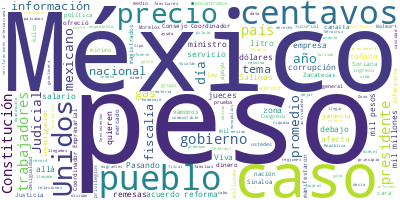

Values plotted in this chart, from the file beside it:
Participante, Texto, Sentimiento, Palabras, Dia, Mes, Anio
PRESIDENTE ANDRES MANUEL LOPEZ OBRADOR, Muy buenos días. Ánimo., 0.0, 4, 19, 08, 2024
PRESIDENTE ANDRES MANUEL LOPEZ OBRADOR, Bueno, pues vamos a iniciar la semana co…, 0.0, 121, 19, 08, 2024
PRESIDENTE ANDRES MANUEL LOPEZ OBRADOR, Terminando la conferencia, que va a ser …, 0.0, 63, 19, 08, 2024
PRESIDENTE ANDRES MANUEL LOPEZ OBRADOR, Muchos pueblos, regiones, reactivan su e…, 0.0, 62, 19, 08, 2024
PRESIDENTE ANDRES MANUEL LOPEZ OBRADOR, Porque hay otras actividades. Por ejempl…, 0.0, 49, 19, 08, 2024
PRESIDENTE ANDRES MANUEL LOPEZ OBRADOR, El turismo también es muy importante, es…, 0.0, 78, 19, 08, 2024
PREGUNTA, ?También hay récord de divisas por turis…, 0.0, 7, 19, 08, 2024
PRESIDENTE ANDRES MANUEL LOPEZ OBRADOR, ?Sí, sí, pero, de todas maneras, no lleg…, 0.0, 21, 19, 08, 2024
PREGUNTA, ?Ni la industria automotriz, 0.0, 4, 19, 08, 2024
PRESIDENTE ANDRES MANUEL LOPEZ OBRADOR, ?Ni la industria automotriz. Y en todo t…, 0.0, 15, 19, 08, 2024
PRESIDENTE ANDRES MANUEL LOPEZ OBRADOR, Esto es lo que tenemos, por ejemplo, en …, 0.0, 13, 19, 08, 2024
JESUS RAMIREZ CUEVAS, ?Son 31 mil de remesas., 0.0, 5, 19, 08, 2024
PRESIDENTE ANDRES MANUEL LOPEZ OBRADOR, ?Y nada más de enero a junio del 24, 31 …, 0.0, 18, 19, 08, 2024
PRESIDENTE ANDRES MANUEL LOPEZ OBRADOR, Mañana va a estar aquí la secretaria de …, 0.0, 96, 19, 08, 2024
PRESIDENTE ANDRES MANUEL LOPEZ OBRADOR, Muy bien, pues vamos con ‘Quién es quién…, 0.0, 8, 19, 08, 2024
DAVID AGUILAR ROMERO, ?Muy buenos días a todas y todos. Señor …, 0.0, 11, 19, 08, 2024
DAVID AGUILAR ROMERO, Y, pues ahora regresando al mercado naci…, 0.0, 35, 19, 08, 2024
DAVID AGUILAR ROMERO, En el caso de la gasolina regular, 24 pe…, 0.0, 39, 19, 08, 2024
DAVID AGUILAR ROMERO, Para esta semana únicamente otra vez ten…, 0.0, 18, 19, 08, 2024
DAVID AGUILAR ROMERO, En cuanto a los indicadores de ganancia …, 0.0, 51, 19, 08, 2024
DAVID AGUILAR ROMERO, Pasando ahora por regiones y por tipo de…, 0.0, 53, 19, 08, 2024
DAVID AGUILAR ROMERO, Sin embargo y en contraste tenemos, por …, 0.0, 70, 19, 08, 2024
DAVID AGUILAR ROMERO, Pasando al tema ahora de la gasolina de …, 0.0, 79, 19, 08, 2024
DAVID AGUILAR ROMERO, Con este mismo combustible una estación …, 0.0, 50, 19, 08, 2024
DAVID AGUILAR ROMERO, En el caso del diésel, una estación de s…, 0.0, 96, 19, 08, 2024
DAVID AGUILAR ROMERO, Pasando ahora al tema de las verificacio…, 0.0, 54, 19, 08, 2024
DAVID AGUILAR ROMERO, Pasando ahora al ‘Quién es quién en los …, 0.0, 105, 19, 08, 2024
DAVID AGUILAR ROMERO, En el tema de las verificaciones, realiz…, 0.0, 89, 19, 08, 2024
DAVID AGUILAR ROMERO, Y en el caso del gas en cilindro, el que…, 0.0, 55, 19, 08, 2024
DAVID AGUILAR ROMERO, Como les decía, de esas 822 verificacion…, 0.0, 36, 19, 08, 2024
DAVID AGUILAR ROMERO, Pasando ahora al tema del ‘Quién es quié…, 0.0, 110, 19, 08, 2024
DAVID AGUILAR ROMERO, Pasando ahora por zonas para desglosar u…, 0.0, 113, 19, 08, 2024
DAVID AGUILAR ROMERO, Pasando un poquito más al norte, en la z…, 0.0, 118, 19, 08, 2024
DAVID AGUILAR ROMERO, En la zona norte, del 5 al 9 de agosto, …, 0.0, 95, 19, 08, 2024
DAVID AGUILAR ROMERO, Finalmente, en la zona sur nos encontram…, 0.0, 82, 19, 08, 2024
DAVID AGUILAR ROMERO, Muchísimas gracias. Buenos días., 0.0, 4, 19, 08, 2024
PRESIDENTE ANDRES MANUEL LOPEZ OBRADOR, ?Bueno vamos, a ver vamos así, vamos all…, 0.0, 11, 19, 08, 2024
PREGUNTA, ?Buenos días, presidente., 0.0, 3, 19, 08, 2024
PREGUNTA, Pedro Domínguez, de?Milenio., 0.0, 4, 19, 08, 2024
PREGUNTA, Hoy publicamos que los hijos de ‘el Chap…, 0.0, 79, 19, 08, 2024
PREGUNTA, Preguntarle su opinión sobre estas negoc…, 0.0, 37, 19, 08, 2024
PRESIDENTE ANDRES MANUEL LOPEZ OBRADOR, ?Bueno, es una práctica que tiene el gob…, 0.0, 49, 19, 08, 2024
PRESIDENTE ANDRES MANUEL LOPEZ OBRADOR, Y en este caso no es extraño, porque, in…, 0.0, 66, 19, 08, 2024
PRESIDENTE ANDRES MANUEL LOPEZ OBRADOR, Estamos nosotros solicitando información…, 0.0, 41, 19, 08, 2024
PREGUNTA, ?¿A usted le parece bien este tipo de ac…, 0.0, 16, 19, 08, 2024
PRESIDENTE ANDRES MANUEL LOPEZ OBRADOR, ?Sí, cada país tiene sus procedimientos,…, 0.0, 27, 19, 08, 2024
PRESIDENTE ANDRES MANUEL LOPEZ OBRADOR, También todo debe probarse porque, si no…, 0.0, 37, 19, 08, 2024
PRESIDENTE ANDRES MANUEL LOPEZ OBRADOR, Un poco lo que pasó cuando el general Ci…, 0.0, 111, 19, 08, 2024
PRESIDENTE ANDRES MANUEL LOPEZ OBRADOR, No es nada más de que ya un testigo prot…, 0.0, 28, 19, 08, 2024
PRESIDENTE ANDRES MANUEL LOPEZ OBRADOR, No es al estilo Anabel Hernández. El est…, 0.0, 48, 19, 08, 2024
PRESIDENTE ANDRES MANUEL LOPEZ OBRADOR, Pero no es el caso nada más de Anabel, e…, 0.0, 74, 19, 08, 2024
PRESIDENTE ANDRES MANUEL LOPEZ OBRADOR, Entonces, hay mucha perversidad en el ma…, 0.0, 30, 19, 08, 2024
PREGUNTA, ?¿Y sobre la renuncia de la fiscal de Si…, 0.0, 12, 19, 08, 2024
PRESIDENTE ANDRES MANUEL LOPEZ OBRADOR, ?Creo que está bien. Y la fiscal está ac…, 0.0, 52, 19, 08, 2024
PREGUNTA, ?¿También tendría que investigarse lo qu…, 0.0, 12, 19, 08, 2024
PRESIDENTE ANDRES MANUEL LOPEZ OBRADOR, ?Sí, claro, todo., 0.0, 3, 19, 08, 2024
PRESIDENTE ANDRES MANUEL LOPEZ OBRADOR, Y falta información porque, por ejemplo,…, 0.0, 64, 19, 08, 2024
PREGUNTA, ?Las señales del radar, presidente, ¿hay…, 0.0, 11, 19, 08, 2024
PRESIDENTE ANDRES MANUEL LOPEZ OBRADOR, ?Todo se está investigando, y la fiscalí…, 0.0, 12, 19, 08, 2024
PREGUNTA, ?¿A qué atribuye que Estados Unidos se e…, 0.0, 16, 19, 08, 2024
... 123 more rows
